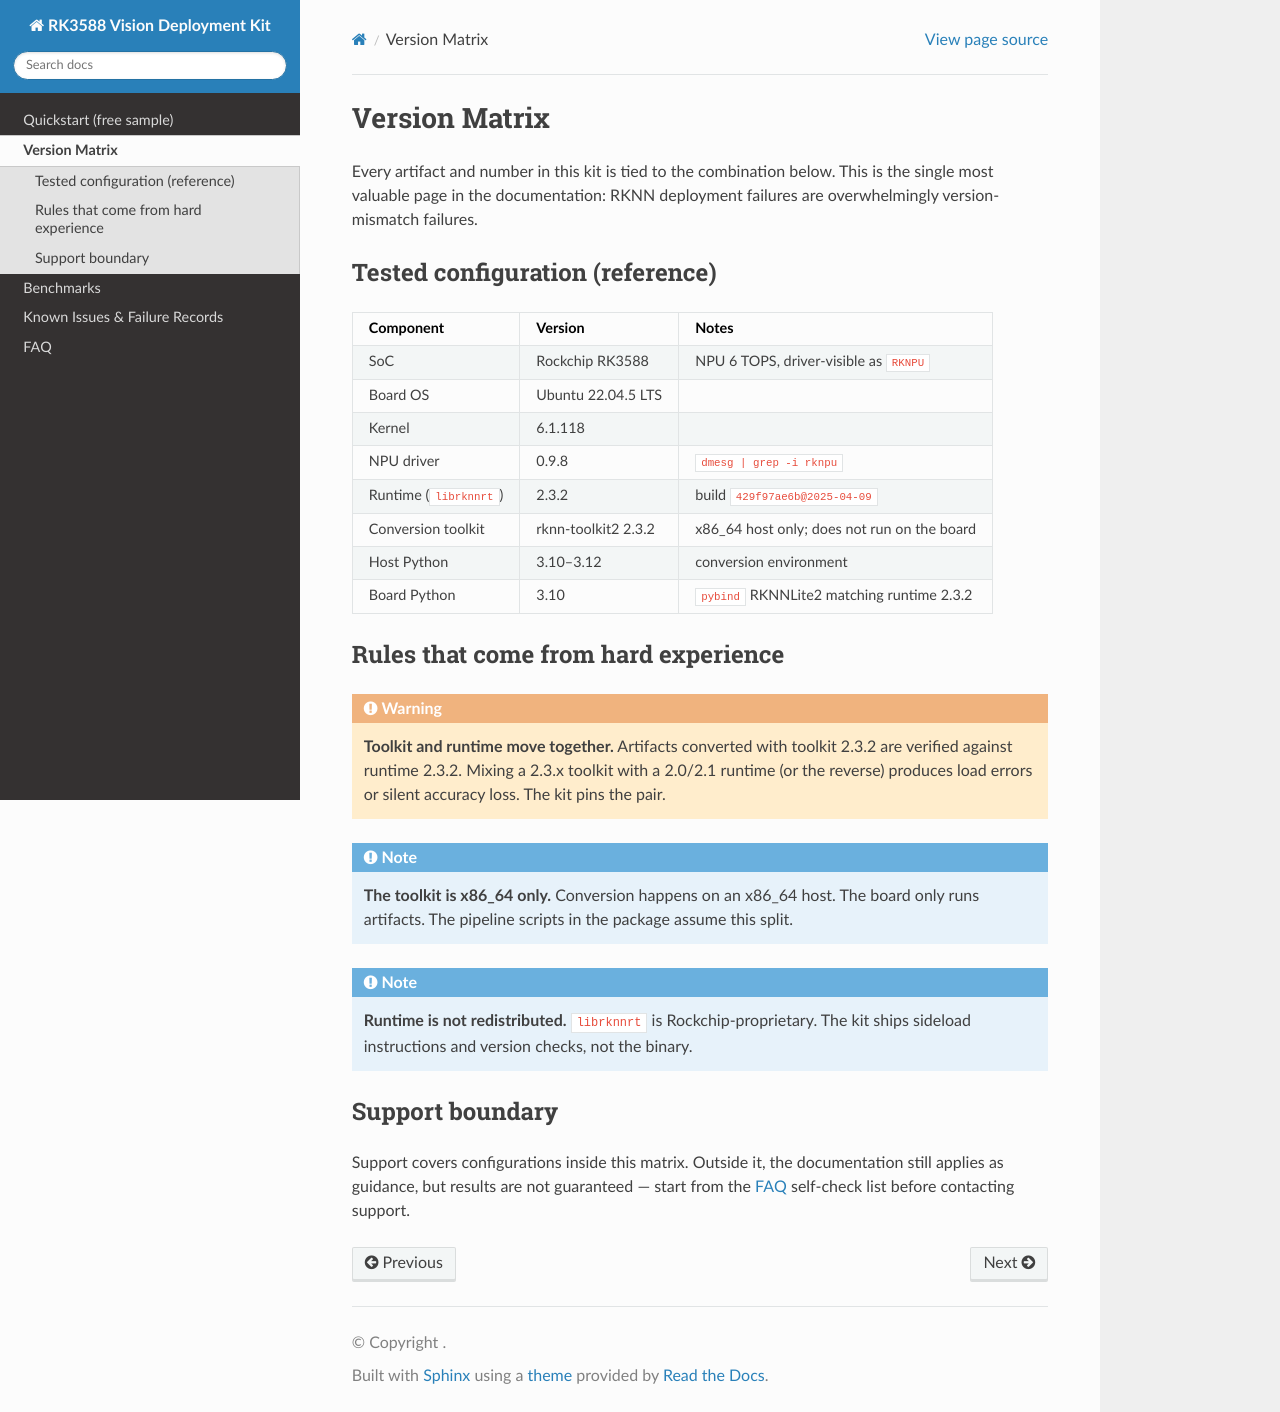

repository: anguoyang/rk3588-vision-kit-sample · page: version-matrix.html · generator: sphinx

# バージョン対応表

本キットの成果物と数値はすべて、以下の組み合わせに紐付いています。
このドキュメントで最も価値のあるページです。RKNN デプロイの障害は、
圧倒的にバージョン不一致が原因だからです。

## テスト済み構成（リファレンス）

| コンポーネント | バージョン | 備考 |
|---|---|---|
| SoC | Rockchip RK3588 | NPU 6 TOPS、ドライバ上は `RKNPU` |
| ボード OS | Ubuntu 22.04.5 LTS | |
| カーネル | 6.1.118 | |
| NPU ドライバ | 0.9.8 | `dmesg \| grep -i rknpu` |
| ランタイム（`librknnrt`） | 2.3.2 | ビルド `429f97ae6b@2025-04-09` |
| 変換ツールキット | rknn-toolkit2 2.3.2 | x86_64 ホスト専用。ボード上では動きません |
| ホスト Python | 3.10–3.12 | 変換環境 |
| ボード Python | 3.10 | ランタイム 2.3.2 対応の RKNNLite2 |

## 痛い目を見て得たルール

```{warning}
**ツールキットとランタイムは必ずセットで。** toolkit 2.3.2 で変換した
成果物は runtime 2.3.2 でのみ検証済みです。2.3.x ツールキットと
2.0/2.1 ランタイムの混在（またはその逆）は、ロードエラーか、静かな
精度低下を招きます。本キットはこのペアを固定しています。
```

```{note}
**ツールキットは x86_64 専用。** 変換は x86_64 ホストで行い、ボードは
成果物を実行するだけです。パッケージ内のパイプラインスクリプトは
この分担を前提にしています。
```

```{note}
**ランタイムは再配布しません。** `librknnrt` は Rockchip の
プロプライエタリソフトウェアです。本キットにはバイナリではなく、
サイドロード手順とバージョンチェックが入っています。
```

## サポート範囲

サポート対象はこの対応表の範囲内の構成です。範囲外でもドキュメントは
指針として使えますが、結果は保証されません。サポートに連絡する前に、
[FAQ](faq.md)のセルフチェックリストを確認してください。
